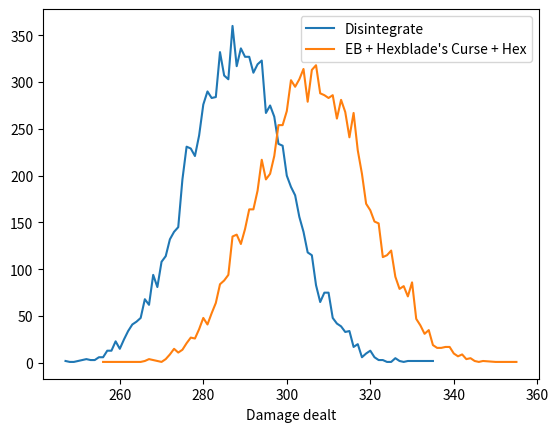

Here is the Python script that generated this plot:
import matplotlib.pyplot as plt
import random


class DiceRoller:
    print_roll_results = False

    def __init__(self, roll_string):
        self.results_dict = {}
        self.roll_string = roll_string

    @staticmethod
    def __roll_dice(how_many, which_die):
        assert isinstance(how_many, int), 'Error: number of dice must be integer number'
        assert isinstance(which_die, int), 'Error: die value be integer number'
        options = list(range(1, which_die + 1))
        return sum([random.choice(options) for _ in range(how_many)])

    def roll_once(self):
        pieces = self.roll_string.split('+')
        result = 0
        for piece in pieces:
            if 'd' in piece:
                how_many, which_die = piece.split('d')
                result += self.__roll_dice(int(how_many), int(which_die))
            else:
                result += int(piece)
        if self.print_roll_results:
            print(f'Rolling {self.roll_string}: {result}')
        return result

    def _roll_many(self, roll_string, n_rolls):
        for _ in range(n_rolls):
            result = self.roll_once()
            if result in self.results_dict.keys():
                self.results_dict[result] += 1
            else:
                self.results_dict[result] = 1

    def plot_graph(self, n_rolls=10000, override_previous_results=True, label=None):
        if override_previous_results:
            self.results_dict = {}
        self._roll_many(self.roll_string, n_rolls)
        xy = sorted(self.results_dict.items())
        x = [i for i, j in xy]
        y = [j for i, j in xy]
        plt.plot(x, y, label=label)

# roll_dict = {
#     '1': ('19d6+40+4d10+20', '4d10+20+24'),
#     '2': ('19d6+40+4d10+20+16d6+40+4d10+20', '4d10+20+24+4d10+4d6+44'),
#     '3': ('19d6+40+4d10+20+16d6+4d10+20+40+13d6+40+4d10+20', '4d10+20+24+4d10+4d6+44+8d10+8d6+88'),
#     '4': ('19d6+40+4d10+20+16d6+4d10+20+40+13d6+40+4d10+20+10d6+40+4d10+20', '4d10+20+24+4d10+4d6+44+8d10+8d6+88+8d10+8d6+88'),
#     '5': ('19d6+40+4d10+20+16d6+4d10+20+40+13d6+40+4d10+20+10d6+40+4d10+20+10d6+40+4d10+20', '4d10+20+24+4d10+4d6+44+8d10+8d6+88+8d10+8d6+88+8d10+8d6+88'),
# }

# roll_dict = {
#     '1': ('19d6+40', '4d10+20+24'),
#     '2': ('19d6+40+16d6+40', '4d10+20+24+4d10+4d6+44'),
#     '3': ('19d6+40+16d6+40+13d6+40', '4d10+20+24+4d10+4d6+44+8d10+8d6+88'),
#     '4': ('19d6+40+16d6+40+13d6+40+10d6+40', '4d10+20+24+4d10+4d6+44+8d10+8d6+88+8d10+8d6+88'),
#     '5': ('19d6+40+16d6+40+13d6+40+10d6+40+10d6+40', '4d10+20+24+4d10+4d6+44+8d10+8d6+88+8d10+8d6+88+8d10+8d6+88'),
# }

roll_dict = {
    '1': ('19d6+40', '4d10+20+24'),
    '2': ('19d6+40+16d6+40', '4d10+20+24+4d10+4d6+44'),
    '3': ('19d6+40+16d6+40+13d6+40', '4d10+20+24+4d10+4d6+44+8d10+8d6+88'),
}


for i, roll in enumerate(roll_dict['3']):
    roller = DiceRoller(roll)
    roller.plot_graph(label=("EB + Hexblade's Curse + Hex" if i else "Disintegrate"))

# DiceRoller('8d10+8d6+88').plot_graph(label='Fully buffed EB')
# DiceRoller('40d6').plot_graph(label='Meteor swarm')
# DiceRoller('4d10+20+24+4d10+4d6+44+8d10+8d6+88').plot_graph(label='EB over 3 rounds')

plt.xlabel('Damage dealt')
plt.legend()
plt.show()
